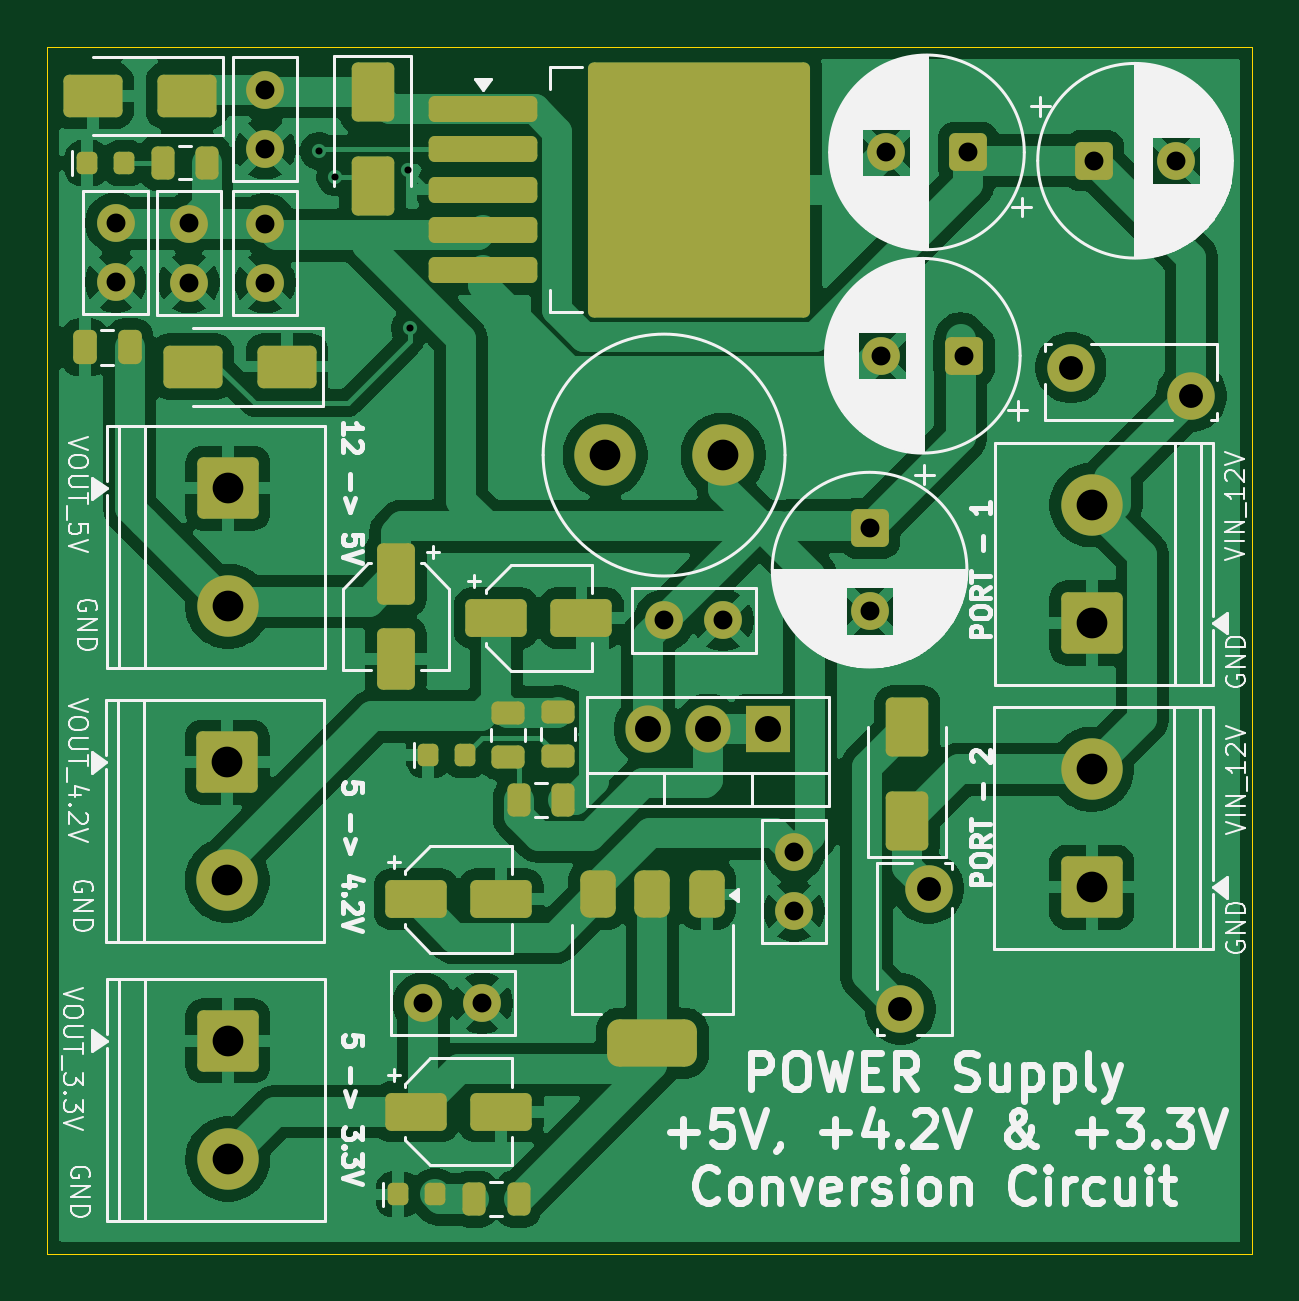
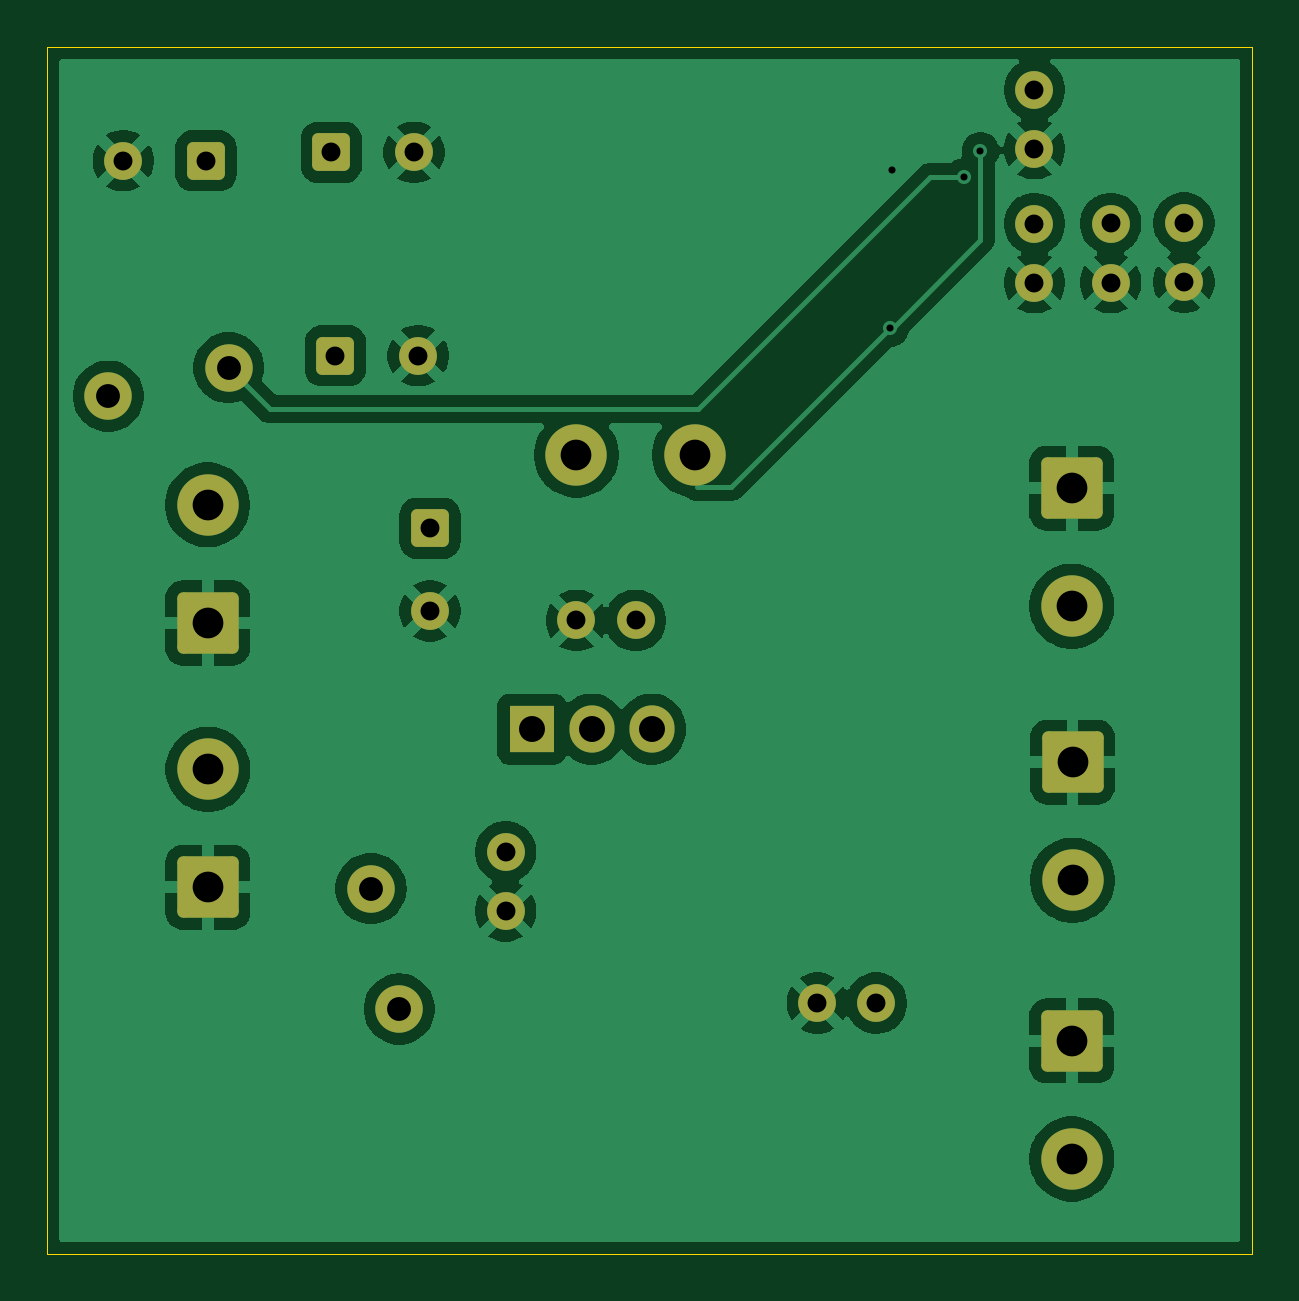
Circuit board: 11 layer files. Board 51.0 x 51.1 mm.
- bottom_copper: power_supply-B_Cu.gbr (83595 bytes)
- bottom_mask: power_supply-B_Mask.gbr (3313 bytes)
- paste: power_supply-B_Paste.gbr (470 bytes)
- bottom_silk: power_supply-B_Silkscreen.gbr (471 bytes)
- outline: power_supply-Edge_Cuts.gbr (635 bytes)
- top_copper: power_supply-F_Cu.gbr (125895 bytes)
- top_mask: power_supply-F_Mask.gbr (6450 bytes)
- paste: power_supply-F_Paste.gbr (4242 bytes)
- top_silk: power_supply-F_Silkscreen.gbr (95199 bytes)
- drill: power_supply-NPTH.drl (281 bytes)
- drill: power_supply-PTH.drl (1397 bytes)

=== bottom_copper: power_supply-B_Cu.gbr (83595 bytes, source omitted) ===
=== bottom_mask: power_supply-B_Mask.gbr ===
%TF.GenerationSoftware,KiCad,Pcbnew,9.0.6*%
%TF.CreationDate,2026-05-15T22:18:39+05:30*%
%TF.ProjectId,power_supply,706f7765-725f-4737-9570-706c792e6b69,rev?*%
%TF.SameCoordinates,Original*%
%TF.FileFunction,Soldermask,Bot*%
%TF.FilePolarity,Negative*%
%FSLAX46Y46*%
G04 Gerber Fmt 4.6, Leading zero omitted, Abs format (unit mm)*
G04 Created by KiCad (PCBNEW 9.0.6) date 2026-05-15 22:18:39*
%MOMM*%
%LPD*%
G01*
G04 APERTURE LIST*
G04 Aperture macros list*
%AMRoundRect*
0 Rectangle with rounded corners*
0 $1 Rounding radius*
0 $2 $3 $4 $5 $6 $7 $8 $9 X,Y pos of 4 corners*
0 Add a 4 corners polygon primitive as box body*
4,1,4,$2,$3,$4,$5,$6,$7,$8,$9,$2,$3,0*
0 Add four circle primitives for the rounded corners*
1,1,$1+$1,$2,$3*
1,1,$1+$1,$4,$5*
1,1,$1+$1,$6,$7*
1,1,$1+$1,$8,$9*
0 Add four rect primitives between the rounded corners*
20,1,$1+$1,$2,$3,$4,$5,0*
20,1,$1+$1,$4,$5,$6,$7,0*
20,1,$1+$1,$6,$7,$8,$9,0*
20,1,$1+$1,$8,$9,$2,$3,0*%
G04 Aperture macros list end*
%ADD10C,1.600000*%
%ADD11RoundRect,0.250000X1.050000X-1.050000X1.050000X1.050000X-1.050000X1.050000X-1.050000X-1.050000X0*%
%ADD12C,2.600000*%
%ADD13RoundRect,0.250000X-1.050000X1.050000X-1.050000X-1.050000X1.050000X-1.050000X1.050000X1.050000X0*%
%ADD14RoundRect,0.250000X0.550000X0.550000X-0.550000X0.550000X-0.550000X-0.550000X0.550000X-0.550000X0*%
%ADD15RoundRect,0.250000X-0.550000X-0.550000X0.550000X-0.550000X0.550000X0.550000X-0.550000X0.550000X0*%
%ADD16RoundRect,0.250000X-0.550000X0.550000X-0.550000X-0.550000X0.550000X-0.550000X0.550000X0.550000X0*%
%ADD17R,1.905000X2.000000*%
%ADD18O,1.905000X2.000000*%
%ADD19C,2.010000*%
G04 APERTURE END LIST*
D10*
%TO.C,C9*%
X121992400Y-76322200D03*
X121992400Y-73822200D03*
%TD*%
%TO.C,C8*%
X125091200Y-76342200D03*
X125091200Y-73842200D03*
%TD*%
D11*
%TO.C,J1*%
X163320700Y-90754800D03*
D12*
X163320700Y-85754800D03*
%TD*%
D10*
%TO.C,C16*%
X150707200Y-100445000D03*
X150707200Y-102945000D03*
%TD*%
D13*
%TO.C,J3*%
X126707200Y-96645000D03*
D12*
X126707200Y-101645000D03*
%TD*%
D13*
%TO.C,J2*%
X126739700Y-85045000D03*
D12*
X126739700Y-90045000D03*
%TD*%
D14*
%TO.C,C5*%
X157909651Y-79441000D03*
D10*
X154409651Y-79441000D03*
%TD*%
D11*
%TO.C,J5*%
X163307200Y-101945000D03*
D12*
X163307200Y-96945000D03*
%TD*%
D10*
%TO.C,C12*%
X145207200Y-90645000D03*
X147707200Y-90645000D03*
%TD*%
D15*
%TO.C,C1*%
X163394400Y-71186000D03*
D10*
X166894400Y-71186000D03*
%TD*%
D16*
%TO.C,C6*%
X153907200Y-86745000D03*
D10*
X153907200Y-90245000D03*
%TD*%
%TO.C,C15*%
X135007200Y-106845000D03*
X137507200Y-106845000D03*
%TD*%
D17*
%TO.C,U2*%
X149607200Y-95245000D03*
D18*
X147067200Y-95245000D03*
X144527200Y-95245000D03*
%TD*%
D13*
%TO.C,J4*%
X126739700Y-108445000D03*
D12*
X126739700Y-113445000D03*
%TD*%
D19*
%TO.C,F2*%
X156407200Y-101995000D03*
X155207200Y-107095000D03*
%TD*%
D12*
%TO.C,L1*%
X142707200Y-83645000D03*
X147707200Y-83645000D03*
%TD*%
D10*
%TO.C,C7*%
X128317000Y-76347600D03*
X128317000Y-73847600D03*
%TD*%
D19*
%TO.C,F1*%
X167529200Y-81149000D03*
X162429200Y-79949000D03*
%TD*%
D10*
%TO.C,C2*%
X128317000Y-70678000D03*
X128317000Y-68178000D03*
%TD*%
D14*
%TO.C,C4*%
X158085800Y-70830400D03*
D10*
X154585800Y-70830400D03*
%TD*%
M02*

=== paste: power_supply-B_Paste.gbr ===
%TF.GenerationSoftware,KiCad,Pcbnew,9.0.6*%
%TF.CreationDate,2026-05-15T22:18:39+05:30*%
%TF.ProjectId,power_supply,706f7765-725f-4737-9570-706c792e6b69,rev?*%
%TF.SameCoordinates,Original*%
%TF.FileFunction,Paste,Bot*%
%TF.FilePolarity,Positive*%
%FSLAX46Y46*%
G04 Gerber Fmt 4.6, Leading zero omitted, Abs format (unit mm)*
G04 Created by KiCad (PCBNEW 9.0.6) date 2026-05-15 22:18:39*
%MOMM*%
%LPD*%
G01*
G04 APERTURE LIST*
G04 APERTURE END LIST*
M02*

=== bottom_silk: power_supply-B_Silkscreen.gbr ===
%TF.GenerationSoftware,KiCad,Pcbnew,9.0.6*%
%TF.CreationDate,2026-05-15T22:18:39+05:30*%
%TF.ProjectId,power_supply,706f7765-725f-4737-9570-706c792e6b69,rev?*%
%TF.SameCoordinates,Original*%
%TF.FileFunction,Legend,Bot*%
%TF.FilePolarity,Positive*%
%FSLAX46Y46*%
G04 Gerber Fmt 4.6, Leading zero omitted, Abs format (unit mm)*
G04 Created by KiCad (PCBNEW 9.0.6) date 2026-05-15 22:18:39*
%MOMM*%
%LPD*%
G01*
G04 APERTURE LIST*
G04 APERTURE END LIST*
M02*

=== outline: power_supply-Edge_Cuts.gbr ===
%TF.GenerationSoftware,KiCad,Pcbnew,9.0.6*%
%TF.CreationDate,2026-05-15T22:18:40+05:30*%
%TF.ProjectId,power_supply,706f7765-725f-4737-9570-706c792e6b69,rev?*%
%TF.SameCoordinates,Original*%
%TF.FileFunction,Profile,NP*%
%FSLAX46Y46*%
G04 Gerber Fmt 4.6, Leading zero omitted, Abs format (unit mm)*
G04 Created by KiCad (PCBNEW 9.0.6) date 2026-05-15 22:18:40*
%MOMM*%
%LPD*%
G01*
G04 APERTURE LIST*
%TA.AperFunction,Profile*%
%ADD10C,0.050000*%
%TD*%
G04 APERTURE END LIST*
D10*
X119096800Y-66360000D02*
X170100000Y-66360000D01*
X170100000Y-117457000D01*
X119096800Y-117457000D01*
X119096800Y-66360000D01*
M02*

=== top_copper: power_supply-F_Cu.gbr (125895 bytes, source omitted) ===
=== top_mask: power_supply-F_Mask.gbr (6450 bytes, source omitted) ===
=== paste: power_supply-F_Paste.gbr ===
%TF.GenerationSoftware,KiCad,Pcbnew,9.0.6*%
%TF.CreationDate,2026-05-15T22:18:39+05:30*%
%TF.ProjectId,power_supply,706f7765-725f-4737-9570-706c792e6b69,rev?*%
%TF.SameCoordinates,Original*%
%TF.FileFunction,Paste,Top*%
%TF.FilePolarity,Positive*%
%FSLAX46Y46*%
G04 Gerber Fmt 4.6, Leading zero omitted, Abs format (unit mm)*
G04 Created by KiCad (PCBNEW 9.0.6) date 2026-05-15 22:18:39*
%MOMM*%
%LPD*%
G01*
G04 APERTURE LIST*
G04 Aperture macros list*
%AMRoundRect*
0 Rectangle with rounded corners*
0 $1 Rounding radius*
0 $2 $3 $4 $5 $6 $7 $8 $9 X,Y pos of 4 corners*
0 Add a 4 corners polygon primitive as box body*
4,1,4,$2,$3,$4,$5,$6,$7,$8,$9,$2,$3,0*
0 Add four circle primitives for the rounded corners*
1,1,$1+$1,$2,$3*
1,1,$1+$1,$4,$5*
1,1,$1+$1,$6,$7*
1,1,$1+$1,$8,$9*
0 Add four rect primitives between the rounded corners*
20,1,$1+$1,$2,$3,$4,$5,0*
20,1,$1+$1,$4,$5,$6,$7,0*
20,1,$1+$1,$6,$7,$8,$9,0*
20,1,$1+$1,$8,$9,$2,$3,0*%
G04 Aperture macros list end*
%ADD10RoundRect,0.218750X-0.218750X-0.256250X0.218750X-0.256250X0.218750X0.256250X-0.218750X0.256250X0*%
%ADD11RoundRect,0.243750X0.243750X0.456250X-0.243750X0.456250X-0.243750X-0.456250X0.243750X-0.456250X0*%
%ADD12RoundRect,0.250000X1.000000X0.650000X-1.000000X0.650000X-1.000000X-0.650000X1.000000X-0.650000X0*%
%ADD13RoundRect,0.243750X-0.456250X0.243750X-0.456250X-0.243750X0.456250X-0.243750X0.456250X0.243750X0*%
%ADD14RoundRect,0.250000X0.650000X-1.000000X0.650000X1.000000X-0.650000X1.000000X-0.650000X-1.000000X0*%
%ADD15RoundRect,0.250000X0.250000X0.475000X-0.250000X0.475000X-0.250000X-0.475000X0.250000X-0.475000X0*%
%ADD16RoundRect,0.375000X-0.375000X0.625000X-0.375000X-0.625000X0.375000X-0.625000X0.375000X0.625000X0*%
%ADD17RoundRect,0.500000X-1.400000X0.500000X-1.400000X-0.500000X1.400000X-0.500000X1.400000X0.500000X0*%
%ADD18RoundRect,0.250000X-1.050000X-0.550000X1.050000X-0.550000X1.050000X0.550000X-1.050000X0.550000X0*%
%ADD19RoundRect,0.250000X-0.650000X1.000000X-0.650000X-1.000000X0.650000X-1.000000X0.650000X1.000000X0*%
%ADD20RoundRect,0.243750X0.456250X-0.243750X0.456250X0.243750X-0.456250X0.243750X-0.456250X-0.243750X0*%
%ADD21RoundRect,0.250000X-2.025000X-2.375000X2.025000X-2.375000X2.025000X2.375000X-2.025000X2.375000X0*%
%ADD22RoundRect,0.250000X-2.050000X-0.300000X2.050000X-0.300000X2.050000X0.300000X-2.050000X0.300000X0*%
%ADD23RoundRect,0.250000X-0.550000X1.050000X-0.550000X-1.050000X0.550000X-1.050000X0.550000X1.050000X0*%
G04 APERTURE END LIST*
D10*
%TO.C,D6*%
X133932200Y-114945000D03*
X135507200Y-114945000D03*
%TD*%
%TO.C,D5*%
X135219700Y-96345000D03*
X136794700Y-96345000D03*
%TD*%
D11*
%TO.C,R5*%
X139044700Y-115145000D03*
X137169700Y-115145000D03*
%TD*%
D12*
%TO.C,D2*%
X125015000Y-68442800D03*
X121015000Y-68442800D03*
%TD*%
D10*
%TO.C,D4*%
X120773100Y-71287600D03*
X122348100Y-71287600D03*
%TD*%
D13*
%TO.C,R4*%
X140707200Y-94507500D03*
X140707200Y-96382500D03*
%TD*%
D14*
%TO.C,D7*%
X155507200Y-99145000D03*
X155507200Y-95145000D03*
%TD*%
D11*
%TO.C,R3*%
X140944700Y-98245000D03*
X139069700Y-98245000D03*
%TD*%
D15*
%TO.C,C3*%
X122586800Y-79085400D03*
X120686800Y-79085400D03*
%TD*%
D12*
%TO.C,D3*%
X129243600Y-79898200D03*
X125243600Y-79898200D03*
%TD*%
D16*
%TO.C,U3*%
X147007200Y-102245000D03*
X144707200Y-102245000D03*
D17*
X144707200Y-108545000D03*
D16*
X142407200Y-102245000D03*
%TD*%
D18*
%TO.C,C14*%
X134707200Y-111445000D03*
X138307200Y-111445000D03*
%TD*%
D19*
%TO.C,D1*%
X132863600Y-68265000D03*
X132863600Y-72265000D03*
%TD*%
D20*
%TO.C,R2*%
X138607200Y-96420000D03*
X138607200Y-94545000D03*
%TD*%
D11*
%TO.C,R1*%
X125853200Y-71262200D03*
X123978200Y-71262200D03*
%TD*%
D18*
%TO.C,C11*%
X138107200Y-90545000D03*
X141707200Y-90545000D03*
%TD*%
D21*
%TO.C,U1*%
X144278400Y-69630200D03*
X144278400Y-75180200D03*
X149128400Y-69630200D03*
X149128400Y-75180200D03*
D22*
X137553400Y-69005200D03*
X137553400Y-70705200D03*
X137553400Y-72405200D03*
X137553400Y-74105200D03*
X137553400Y-75805200D03*
%TD*%
D18*
%TO.C,C13*%
X134707200Y-102445000D03*
X138307200Y-102445000D03*
%TD*%
D23*
%TO.C,C10*%
X133854200Y-88690000D03*
X133854200Y-92290000D03*
%TD*%
M02*

=== top_silk: power_supply-F_Silkscreen.gbr (95199 bytes, source omitted) ===
=== drill: power_supply-NPTH.drl ===
M48
; DRILL file {KiCad 9.0.6} date 2026-05-15T22:18:32+0530
; FORMAT={-:-/ absolute / metric / decimal}
; #@! TF.CreationDate,2026-05-15T22:18:32+05:30
; #@! TF.GenerationSoftware,Kicad,Pcbnew,9.0.6
; #@! TF.FileFunction,NonPlated,1,2,NPTH
FMAT,2
METRIC
%
G90
G05
M30

=== drill: power_supply-PTH.drl ===
M48
; DRILL file {KiCad 9.0.6} date 2026-05-15T22:18:32+0530
; FORMAT={-:-/ absolute / metric / decimal}
; #@! TF.CreationDate,2026-05-15T22:18:32+05:30
; #@! TF.GenerationSoftware,Kicad,Pcbnew,9.0.6
; #@! TF.FileFunction,Plated,1,2,PTH
FMAT,2
METRIC
; #@! TA.AperFunction,Plated,PTH,ViaDrill
T1C0.300
; #@! TA.AperFunction,Plated,PTH,ComponentDrill
T2C0.800
; #@! TA.AperFunction,Plated,PTH,ComponentDrill
T3C1.010
; #@! TA.AperFunction,Plated,PTH,ComponentDrill
T4C1.100
; #@! TA.AperFunction,Plated,PTH,ComponentDrill
T5C1.300
%
G90
G05
T1
X130.603Y-70.78
X131.289Y-71.872
X134.362Y-71.567
X134.438Y-78.273
T2
X121.992Y-73.822
X121.992Y-76.322
X125.091Y-73.842
X125.091Y-76.342
X128.317Y-68.178
X128.317Y-70.678
X128.317Y-73.848
X128.317Y-76.348
X135.007Y-106.845
X137.507Y-106.845
X145.207Y-90.645
X147.707Y-90.645
X150.707Y-100.445
X150.707Y-102.945
X153.907Y-86.745
X153.907Y-90.245
X154.41Y-79.441
X154.586Y-70.83
X157.91Y-79.441
X158.086Y-70.83
X163.394Y-71.186
X166.894Y-71.186
T3
X155.207Y-107.095
X156.407Y-101.995
X162.429Y-79.949
X167.529Y-81.149
T4
X144.527Y-95.245
X147.067Y-95.245
X149.607Y-95.245
T5
X126.707Y-96.645
X126.707Y-101.645
X126.74Y-85.045
X126.74Y-90.045
X126.74Y-108.445
X126.74Y-113.445
X142.707Y-83.645
X147.707Y-83.645
X163.307Y-96.945
X163.307Y-101.945
X163.321Y-85.755
X163.321Y-90.755
M30
